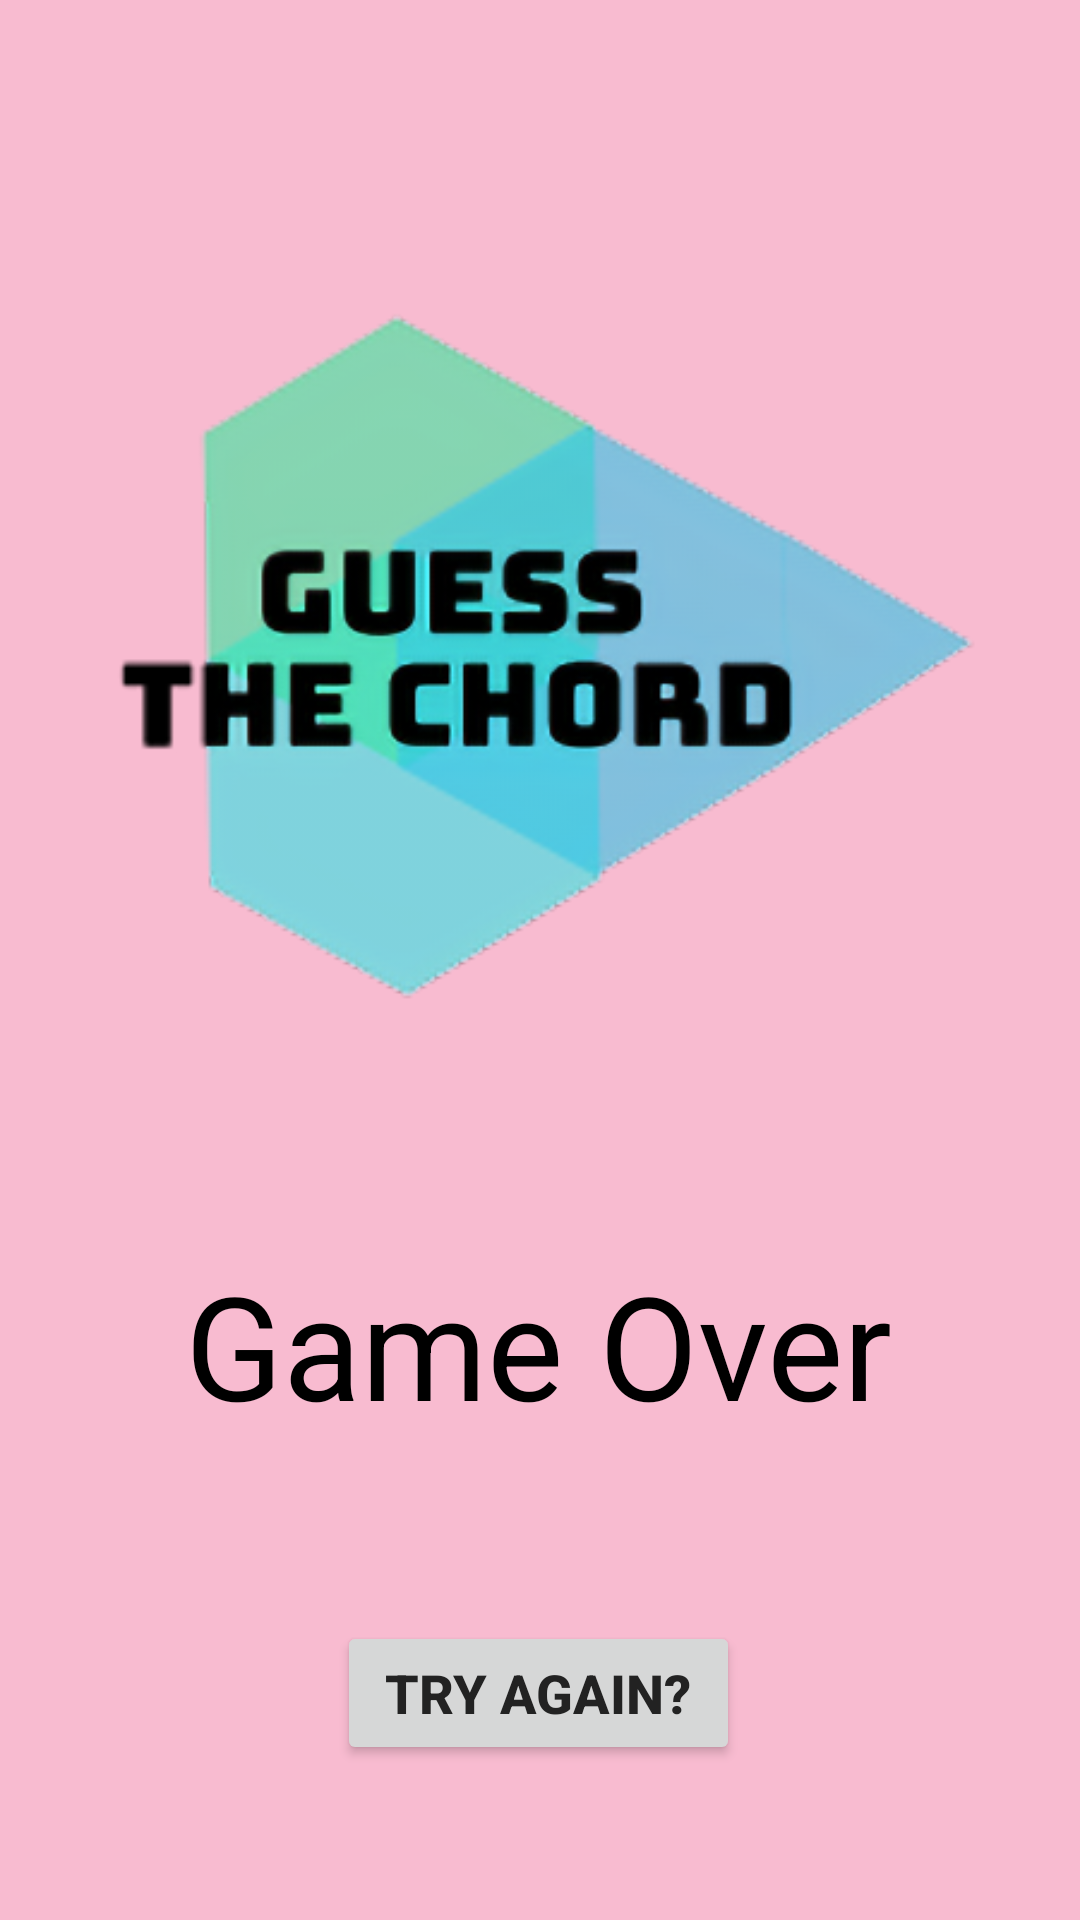

Android layout source for this screen:
<!-- AndroidManifest.xml: application theme AppTheme -->
<!-- res/layout/fragment_game_over.xml -->
<?xml version="1.0" encoding="utf-8"?>
<layout xmlns:android="http://schemas.android.com/apk/res/android"
    xmlns:app="http://schemas.android.com/apk/res-auto"
    xmlns:tools="http://schemas.android.com/tools"
    tools:context="com.example.guessthechord.navigation.com.example.android.GameOverFragment">

    <androidx.constraintlayout.widget.ConstraintLayout
        android:id="@+id/gameOverConstraintLayout"
        android:layout_width="match_parent"
        android:layout_height="match_parent"
        android:background="@color/gameOverBackground">

        <ImageView
            android:id="@+id/gameOverFragment"
            android:layout_width="wrap_content"
            android:layout_height="320dp"
            android:scaleType="fitCenter"
            app:layout_constraintBottom_toBottomOf="parent"
            app:layout_constraintEnd_toEndOf="parent"
            app:layout_constraintStart_toStartOf="parent"
            app:layout_constraintTop_toTopOf="parent"
            app:layout_constraintVertical_bias="0.182"
            app:srcCompat="@drawable/guess_the_chord" />

        <TextView
            android:id="@+id/textView"
            android:layout_width="wrap_content"
            android:layout_height="wrap_content"
            android:layout_marginTop="416dp"
            android:text="@string/game_over"
            android:textColor="#000"
            android:textSize="48sp"
            app:layout_constraintEnd_toEndOf="parent"
            app:layout_constraintHorizontal_bias="0.497"
            app:layout_constraintStart_toStartOf="parent"
            app:layout_constraintTop_toTopOf="parent" />

        <Button
            android:id="@+id/tryAgainButton"
            android:layout_width="wrap_content"
            android:layout_height="wrap_content"
            android:layout_marginTop="60dp"
            android:paddingStart="@dimen/button_padding"
            android:paddingEnd="@dimen/button_padding"
            android:text="@string/try_again"
            android:textColor="?colorAccent"
            android:textSize="@dimen/button_text_size"
            android:textStyle="bold"
            app:layout_constraintBottom_toBottomOf="parent"
            app:layout_constraintEnd_toEndOf="parent"
            app:layout_constraintHorizontal_bias="0.498"
            app:layout_constraintStart_toStartOf="parent"
            app:layout_constraintTop_toBottomOf="@+id/textView"
            app:layout_constraintVertical_bias="0.0" />
    </androidx.constraintlayout.widget.ConstraintLayout>
</layout>
<!-- resources referenced by this layout -->
<resources>
  <color name="gameOverBackground">#f8bbd0</color>
  <dimen name="button_padding">16dp</dimen>
  <dimen name="button_text_size">18sp</dimen>
  <!-- drawable guess_the_chord: png bitmap (drawable, 89775 bytes) -->
  <string name="game_over">Game Over</string>
  <string name="try_again">Try Again?</string>
  <style name="AppTheme" parent="Theme.AppCompat.Light.DarkActionBar">
          
          <item name="colorPrimary">@color/colorPrimary</item>
          <item name="colorPrimaryDark">@color/colorPrimaryDark</item>
          <item name="colorAccent">@color/colorAccent</item>
      </style>
  <color name="colorPrimary">#008577</color>
  <color name="colorPrimaryDark">#00574B</color>
  <color name="colorAccent">#222</color>
</resources>
